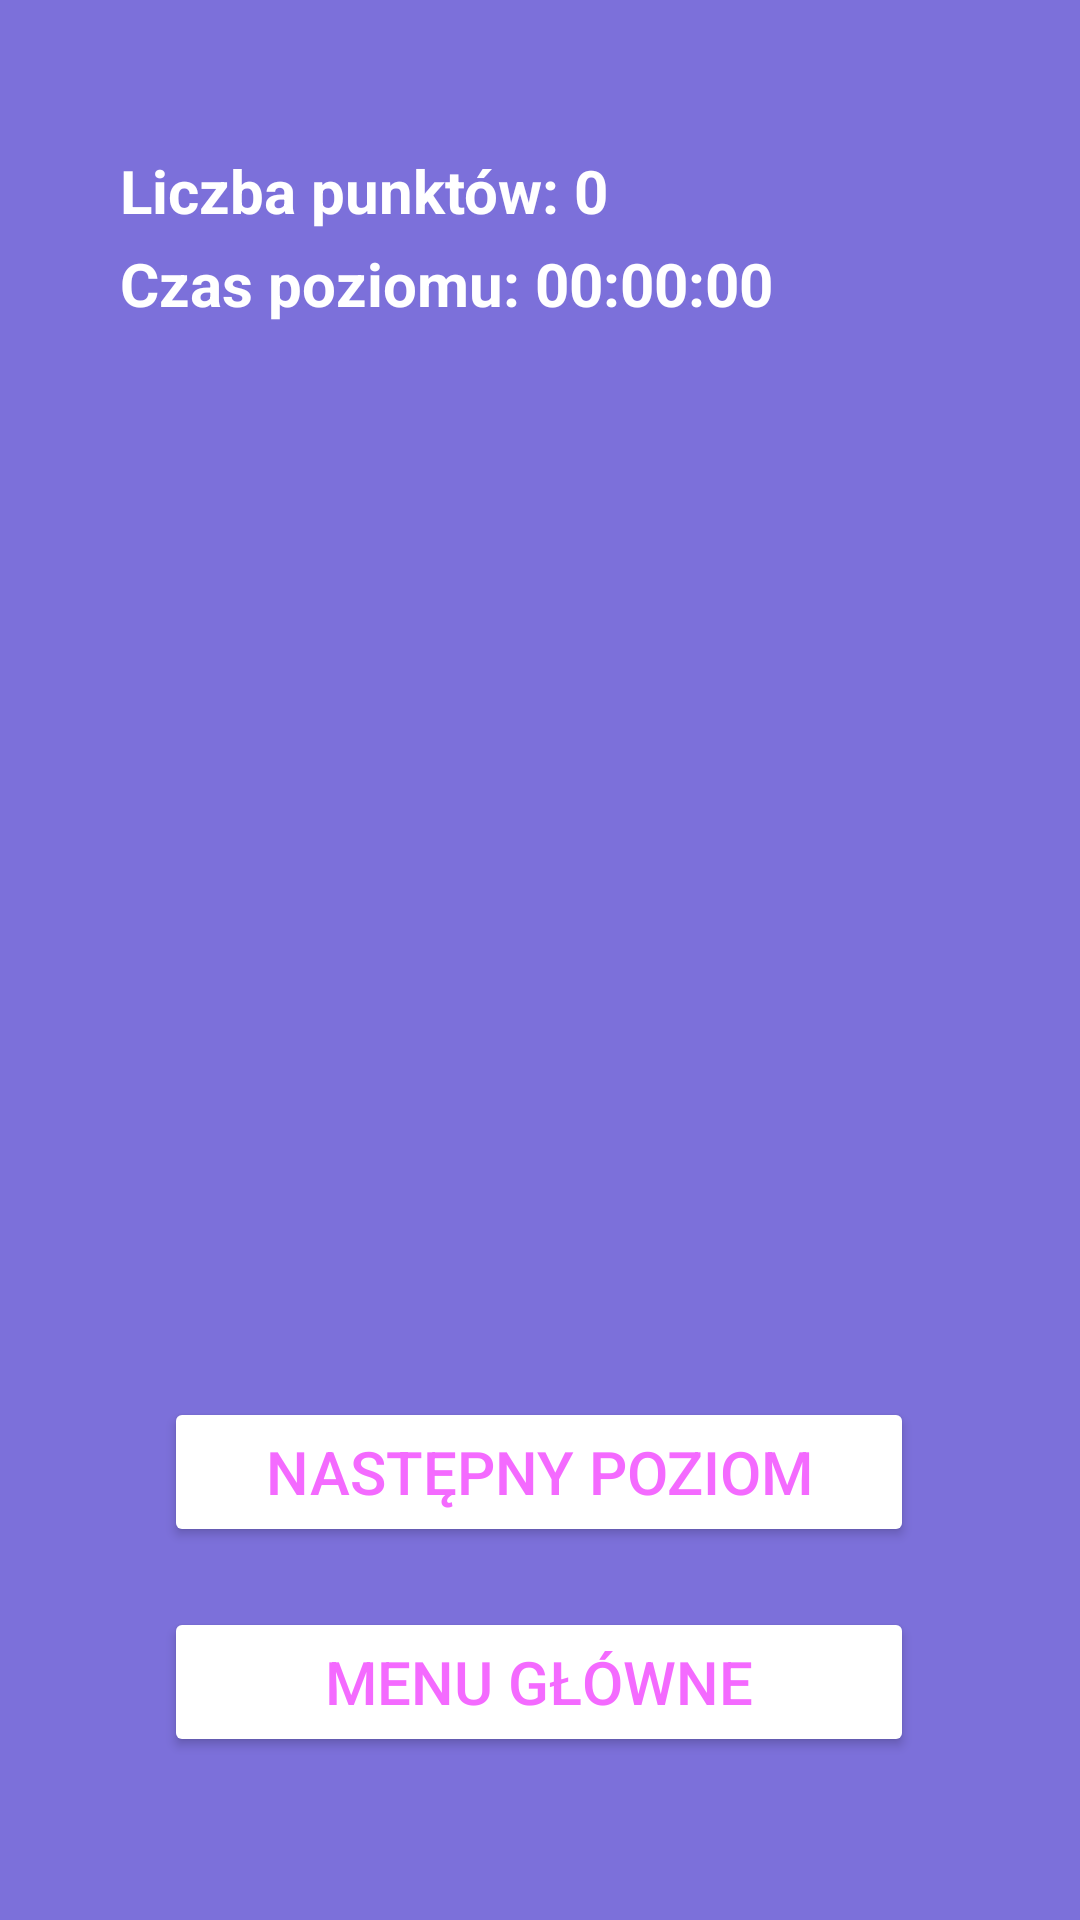

Reconstruct the res/layout file that produces this screen, plus the resources it refers to.
<!-- AndroidManifest.xml: application theme Theme.Zadanie6PUM -->
<!-- res/layout/activity_game_over.xml -->
<?xml version="1.0" encoding="utf-8"?>
<androidx.constraintlayout.widget.ConstraintLayout xmlns:android="http://schemas.android.com/apk/res/android"
    xmlns:app="http://schemas.android.com/apk/res-auto"
    xmlns:tools="http://schemas.android.com/tools"
    android:layout_width="match_parent"
    android:layout_height="match_parent"
    android:background="#7C70DA">

    <Button
        android:id="@+id/bt_menu"
        android:layout_width="250dp"
        android:layout_height="50dp"
        android:layout_marginBottom="40dp"
        android:backgroundTint="@color/white"
        android:text="Menu główne"
        android:textColor="#F46AFF"
        android:textSize="20dp"
        app:layout_constraintBottom_toBottomOf="parent"
        app:layout_constraintEnd_toEndOf="parent"
        app:layout_constraintHorizontal_bias="0.497"
        app:layout_constraintStart_toStartOf="parent"
        app:layout_constraintTop_toTopOf="parent"
        app:layout_constraintVertical_bias="0.974" />


    <TextView
        android:id="@+id/tv_game_over"
        android:layout_width="wrap_content"
        android:layout_height="wrap_content"
        android:text=""
        android:textColor="@color/white"
        android:textSize="55dp"
        android:textStyle="bold"
        app:layout_constraintBottom_toBottomOf="parent"
        app:layout_constraintEnd_toEndOf="parent"
        app:layout_constraintStart_toStartOf="parent"
        app:layout_constraintTop_toTopOf="parent" />

    <TextView
        android:id="@+id/tv_loose_time"
        android:layout_width="wrap_content"
        android:layout_height="wrap_content"
        android:layout_marginTop="4dp"
        android:text="Czas poziomu: 00:00:00"
        android:textAlignment="center"
        android:textColor="@color/white"
        android:textSize="20dp"
        android:textStyle="bold"
        app:layout_constraintStart_toStartOf="@+id/tv_loose_move_count"
        app:layout_constraintTop_toBottomOf="@+id/tv_loose_move_count" />

    <TextView
        android:id="@+id/tv_loose_move_count"
        android:layout_width="wrap_content"
        android:layout_height="wrap_content"
        android:layout_marginStart="40dp"
        android:layout_marginTop="50dp"
        android:text="Liczba punktów: 0"
        android:textColor="@color/white"
        android:textSize="20dp"
        android:textStyle="bold"
        app:layout_constraintStart_toStartOf="parent"
        app:layout_constraintTop_toTopOf="parent"
        />

    <Button
        android:id="@+id/bt_next"
        android:layout_width="250dp"
        android:layout_height="50dp"
        android:layout_marginBottom="20dp"
        android:backgroundTint="@color/white"
        android:text="Następny poziom"
        android:textColor="#F46AFF"
        android:textSize="20dp"
        app:layout_constraintBottom_toTopOf="@+id/bt_menu"
        app:layout_constraintEnd_toEndOf="parent"
        app:layout_constraintHorizontal_bias="0.496"
        app:layout_constraintStart_toStartOf="parent"
        app:layout_constraintTop_toTopOf="parent"
        app:layout_constraintVertical_bias="1.0" />
    //>

</androidx.constraintlayout.widget.ConstraintLayout>
<!-- resources referenced by this layout -->
<resources>
  <style name="Theme.Zadanie6PUM" parent="Base.Theme.Zadanie6PUM" />
  <style name="Base.Theme.Zadanie6PUM" parent="Theme.Material3.DayNight.NoActionBar">
          
          
      </style>
  <!-- not gathered from this repository: default colours our renderer supplied (Android Studio template values) -->
  <color name="white">#FFFFFFFF</color>
</resources>
